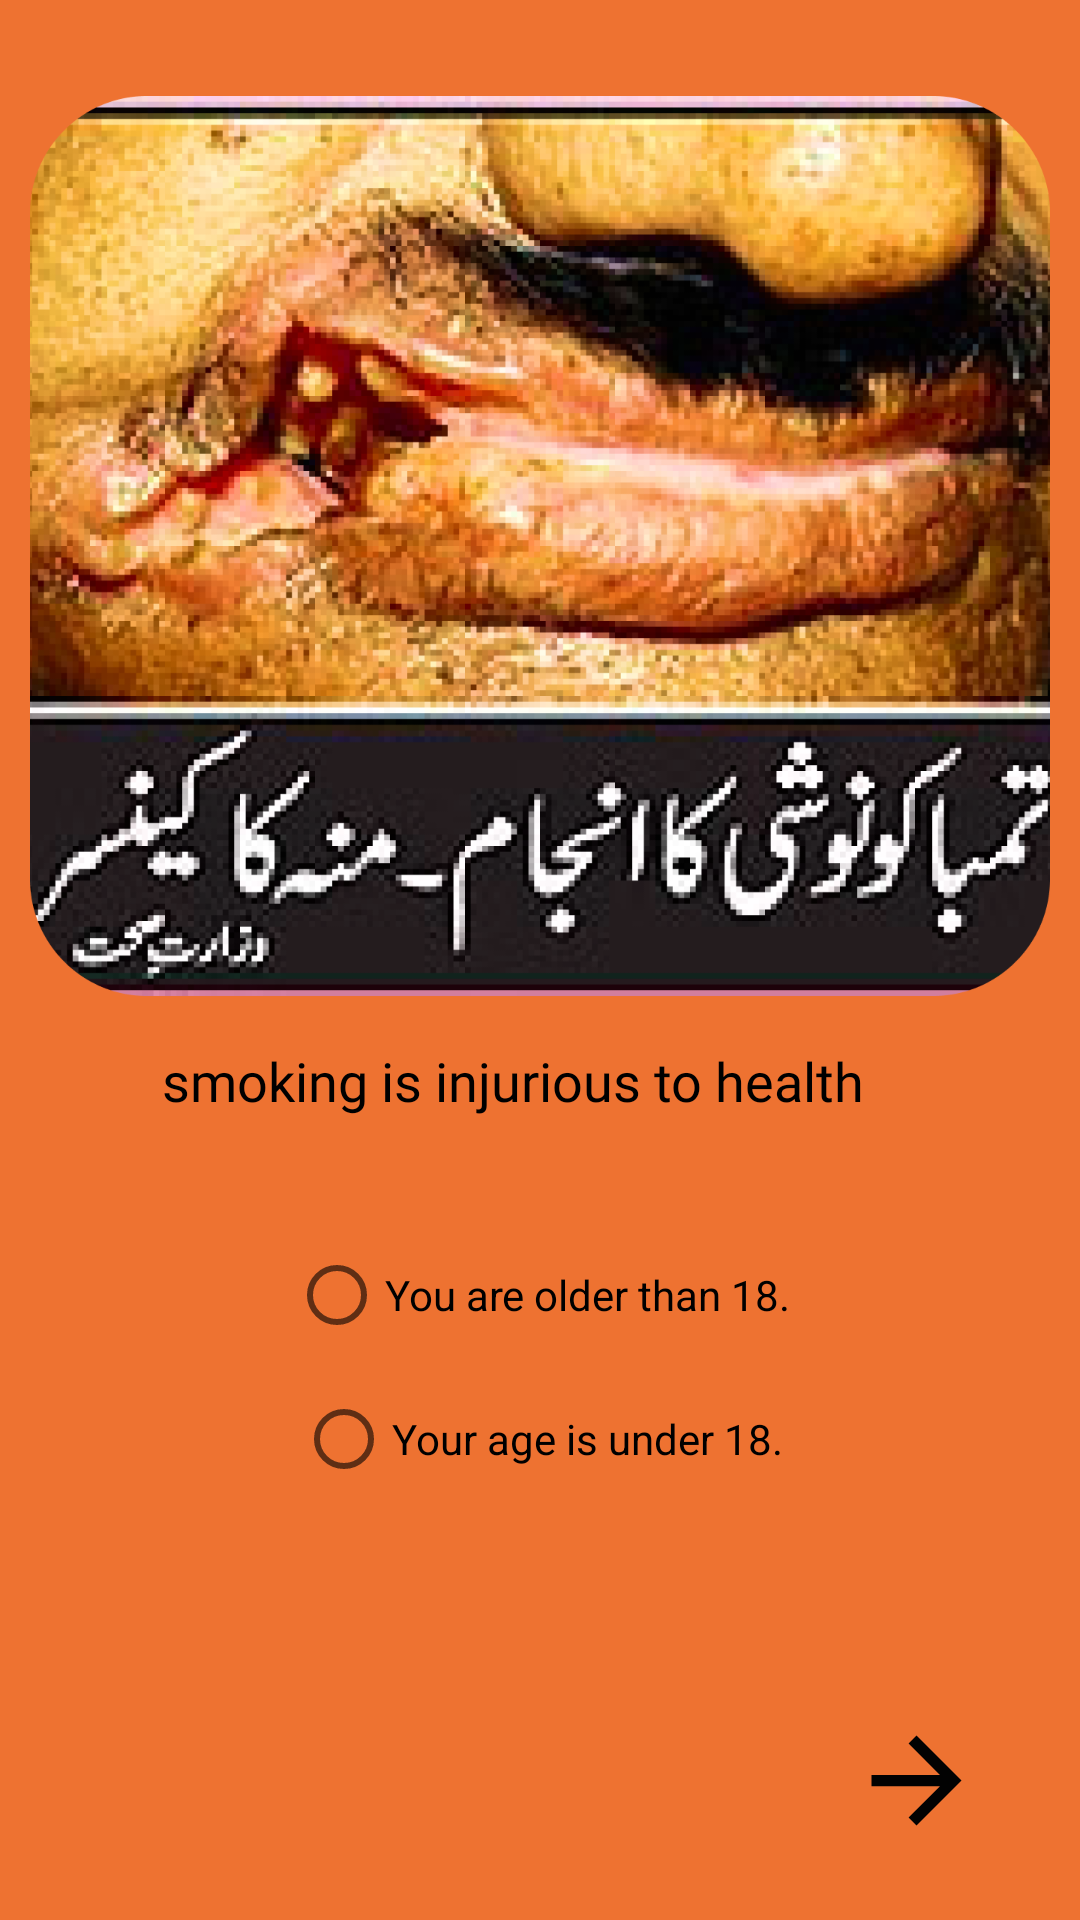

The Android layout XML behind this screen, and the referenced resources:
<!-- AndroidManifest.xml: activity theme Theme.MyTheme -->
<!-- res/layout/activity_terms_and_condition.xml -->
<?xml version="1.0" encoding="utf-8"?>
<androidx.constraintlayout.widget.ConstraintLayout xmlns:android="http://schemas.android.com/apk/res/android"
    xmlns:app="http://schemas.android.com/apk/res-auto"
    xmlns:tools="http://schemas.android.com/tools"
    android:layout_width="match_parent"
    android:layout_height="match_parent"
    android:background="#ee7231"
    tools:context=".ui.TermsAndConditionActivity">



    <LinearLayout
        android:id="@+id/linearLayout3"
        android:layout_width="match_parent"
        android:layout_height="wrap_content"
        android:layout_marginTop="32dp"
        android:orientation="vertical"
        app:layout_constraintEnd_toEndOf="parent"
        app:layout_constraintHorizontal_bias="0.0"
        app:layout_constraintStart_toStartOf="parent"
        app:layout_constraintTop_toTopOf="parent">

        <TextView
            android:id="@+id/textView9"
            android:layout_width="wrap_content"
            android:layout_height="wrap_content"
android:visibility="gone"
            android:layout_gravity="center"
            android:layout_marginBottom="10dp"
            android:fontFamily="@font/roboto_medium"
            android:text="Terms and Condition"
            android:textColor="@color/black"
            android:textSize="26sp"
            app:layout_constraintEnd_toEndOf="parent"
            app:layout_constraintHorizontal_bias="0.414"
            app:layout_constraintStart_toStartOf="parent"
            app:layout_constraintTop_toTopOf="parent" />


        <ImageView
            android:id="@+id/imageView6"
            android:layout_width="400dp"

            android:layout_height="300dp"
            android:layout_gravity="center"
            android:src="@drawable/picture"
            app:layout_constraintEnd_toEndOf="parent"
            app:layout_constraintHorizontal_bias="0.495"
            app:layout_constraintStart_toStartOf="parent"
            tools:layout_editor_absoluteY="139dp" />

    </LinearLayout>

    <TextView
        android:id="@+id/textView10"
        android:layout_width="wrap_content"
        android:layout_height="wrap_content"
        android:layout_marginTop="16dp"
        android:fontFamily="@font/roboto_bold"
        android:text="@string/smoking_is_injurious_to_health."

        android:textAlignment="center"
        android:textColor="@color/black"
        android:textSize="18sp"
        app:layout_constraintEnd_toEndOf="parent"
        app:layout_constraintHorizontal_bias="0.431"
        app:layout_constraintStart_toStartOf="@+id/linearLayout3"
        app:layout_constraintTop_toBottomOf="@+id/linearLayout3" />

    <RadioGroup
        android:id="@+id/radioGroup"
        android:layout_width="match_parent"
        android:layout_height="wrap_content"
        android:layout_marginBottom="32dp"
        android:gravity="center"
        app:layout_constraintBottom_toTopOf="@+id/btnNext"
        app:layout_constraintEnd_toEndOf="parent"
        app:layout_constraintStart_toStartOf="parent"
        app:layout_constraintTop_toBottomOf="@+id/textView10">

        <RadioButton
            android:id="@+id/radioButton"
            android:layout_width="wrap_content"
            android:layout_height="wrap_content"

            android:text="You are older than 18." />

        <RadioButton
            android:id="@+id/radioButton2"
            android:layout_width="wrap_content"
            android:layout_height="wrap_content"

            android:text="Your age is under 18." />
    </RadioGroup>




    <ImageView
        android:id="@+id/btnNext"
        android:layout_width="wrap_content"
        android:layout_height="wrap_content"

        android:layout_marginEnd="32dp"
        android:layout_marginBottom="24dp"
        android:src="@drawable/ic_baseline_arrow_forward_24"
        app:layout_constraintBottom_toBottomOf="parent"
        app:layout_constraintEnd_toEndOf="parent" />


</androidx.constraintlayout.widget.ConstraintLayout>
<!-- resources referenced by this layout -->
<resources>
  <!-- drawable ic_baseline_arrow_forward_24 (drawable) -->
  <vector android:autoMirrored="true" android:height="45dp"
      android:tint="#020202" android:viewportHeight="24"
      android:viewportWidth="24" android:width="45dp" xmlns:android="http://schemas.android.com/apk/res/android">
      <path android:fillColor="@android:color/white" android:pathData="M12,4l-1.41,1.41L16.17,11H4v2h12.17l-5.58,5.59L12,20l8,-8z"/>
  </vector>
  <!-- drawable picture: png bitmap (drawable, 264193 bytes) -->
  <string name="smoking_is_injurious_to_health.">smoking is injurious to health</string>
  <style name="Theme.MyTheme" parent="Theme.MaterialComponents.DayNight.NoActionBar">
          
          <item name="colorPrimary">#42ACBA</item>
          <item name="colorPrimaryVariant">#1F92A1</item>
          <item name="colorOnPrimary">@color/white</item>
          
          <item name="colorSecondary">@color/teal_200</item>
          <item name="colorSecondaryVariant">@color/teal_700</item>
          <item name="colorOnSecondary">@color/black</item>
          
          <item name="android:statusBarColor">#06373E</item>
          
      </style>
  <!-- not gathered from this repository: default colours our renderer supplied (Android Studio template values) -->
  <color name="teal_200">#FF03DAC5</color>
  <color name="teal_700">#FF018786</color>
  <color name="black">#FF000000</color>
  <color name="white">#FFFFFFFF</color>
</resources>
